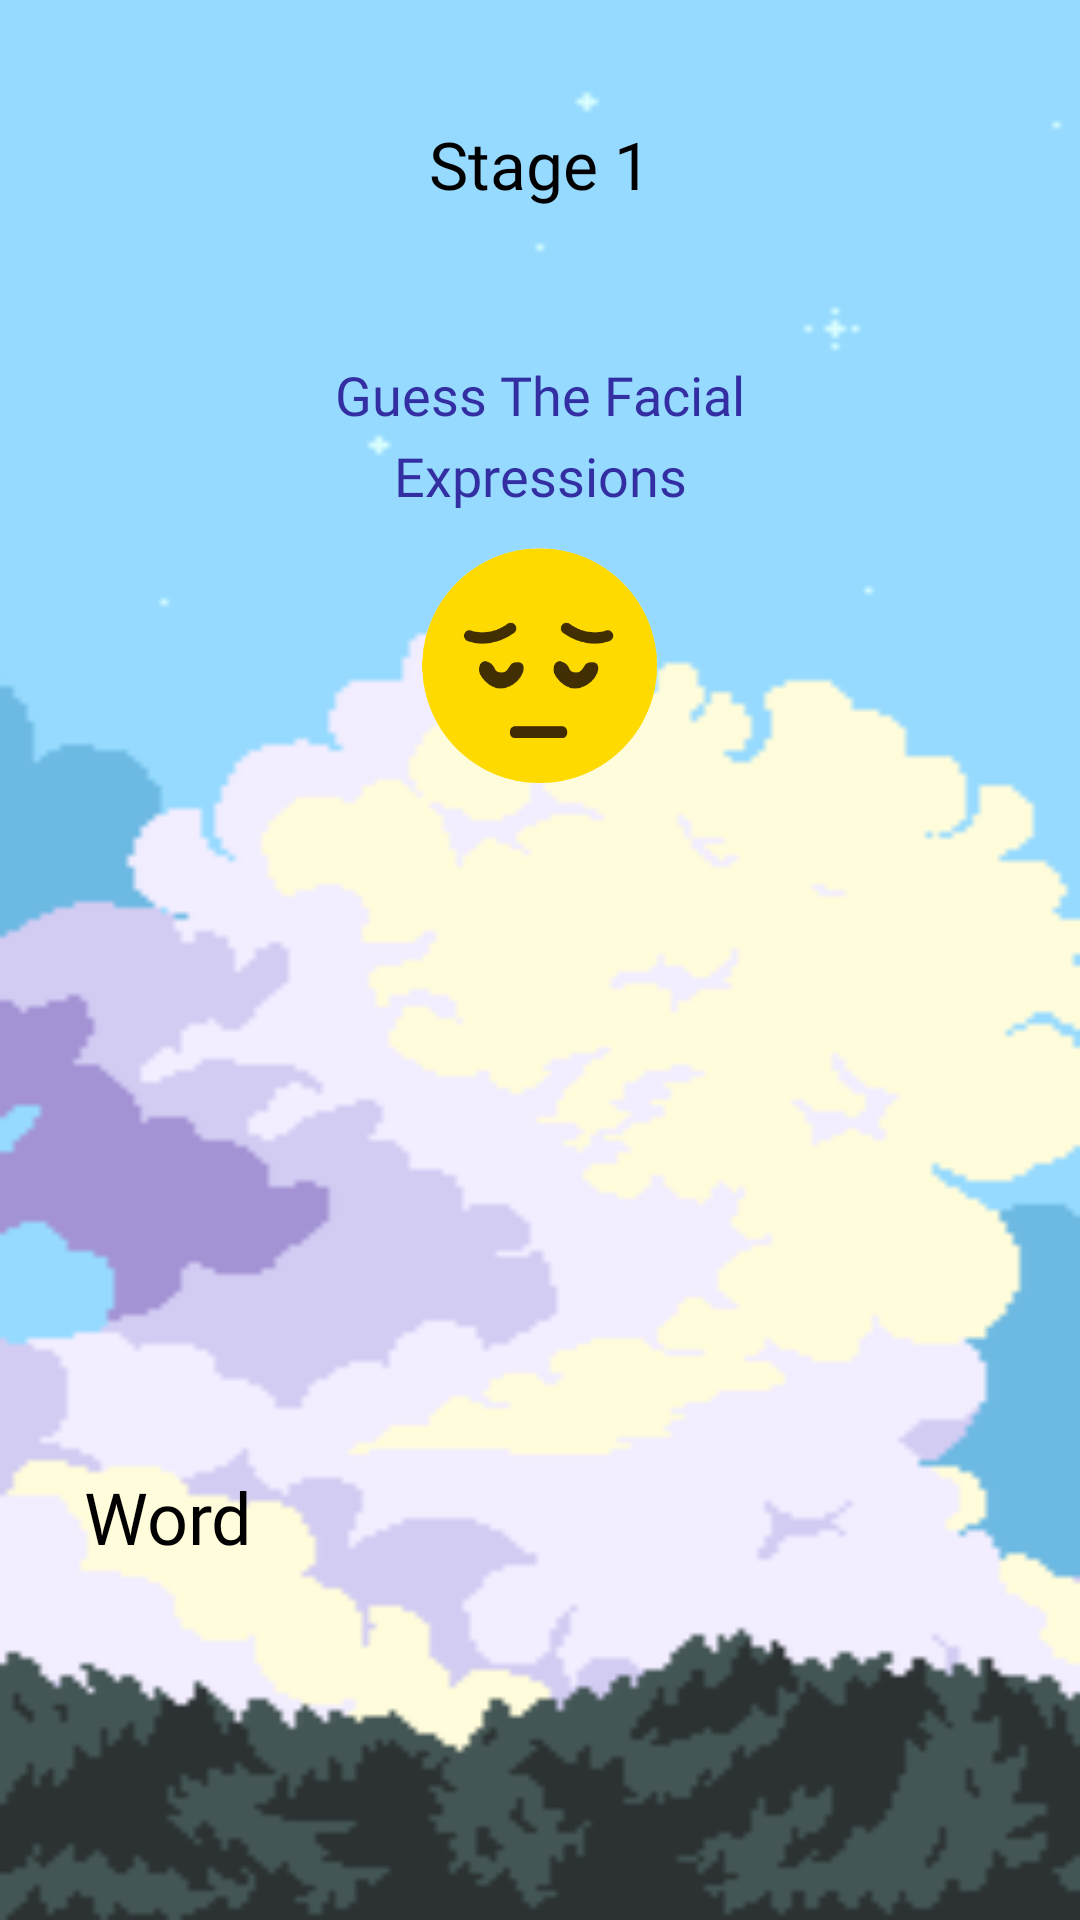

Layout XML and referenced resources for this Android screen:
<!-- AndroidManifest.xml: application theme Theme.New_FYP -->
<!-- res/layout/activity_word_game1.xml -->
<?xml version="1.0" encoding="utf-8"?>
<LinearLayout
    xmlns:android="http://schemas.android.com/apk/res/android"
    xmlns:app="http://schemas.android.com/apk/res-auto"
    xmlns:tools="http://schemas.android.com/tools"
    android:layout_width="match_parent"
    android:layout_height="match_parent"
    android:orientation="vertical"
    android:background="@drawable/wind_bg"
    tools:context=".MainActivity">

    <TextView
        android:id="@+id/textScreen"
        android:layout_marginTop="40dp"
        android:layout_gravity="center"
        android:textColor="@color/black"
        android:textSize="22sp"
        android:layout_width="wrap_content"
        android:layout_height="wrap_content"
        android:fontFamily="@font/lemon_days"
        android:text="Stage 1" />

    <LinearLayout
        android:layout_marginTop="50dp"
        android:layout_gravity="center"
        android:background="@drawable/bgquestion"
        android:orientation="vertical"
        android:gravity="center"
        android:layout_width="290dp"
        android:layout_height="150dp">

        <TextView
            android:textAlignment="center"
            android:id="@+id/textQuestion"
            android:textColor="#332FA2"
            android:textSize="18sp"
            android:layout_width="220dp"
            android:lineSpacingExtra="6dp"
            android:layout_height="wrap_content"
            android:fontFamily="@font/lemon_days"
            android:text="Guess The Facial Expressions" />

        <ImageView
            android:id="@+id/imageView"
            android:layout_width="match_parent"
            android:layout_height="wrap_content"
            app:srcCompat="@drawable/sad" />

    </LinearLayout>

    <EditText
        android:id="@+id/editText"
        android:layout_marginBottom="70dp"
        android:padding="10dp"
        android:clickable="false"
        android:focusable="false"
        android:textColor="#332FA2"
        android:textSize="32sp"
        android:gravity="center"
        android:layout_gravity="center"
        android:layout_marginTop="70dp"
        android:background="@drawable/bgpurple"
        android:layout_width="200dp"
        android:layout_height="80dp" />

    <TextView
        android:id="@+id/textTitle"
        android:text="Word"
        android:textSize="24sp"
        android:fontFamily="@font/lemon_days"
        android:textColor="@color/black"
        android:layout_marginRight="28dp"
        android:layout_marginLeft="28dp"
        android:layout_width="match_parent"
        android:layout_height="wrap_content"
        android:layout_marginBottom="16dp"
        />


    <LinearLayout
        android:id="@+id/layoutParent"
        android:layout_marginLeft="44dp"
        android:layout_marginRight="24dp"
        android:orientation="horizontal"
        android:layout_width="match_parent"
        android:layout_height="wrap_content"
        android:gravity="center">
    </LinearLayout>

    <LinearLayout
        android:id="@+id/layoutParent2"
        android:layout_marginLeft="44dp"
        android:layout_marginRight="24dp"
        android:orientation="horizontal"
        android:layout_width="match_parent"
        android:layout_height="wrap_content"
        android:gravity="center">
    </LinearLayout>

</LinearLayout>
<!-- resources referenced by this layout -->
<resources>
  <color name="black">#FF000000</color>
  <!-- drawable sad: png bitmap (drawable, 28736 bytes) -->
  <!-- drawable wind_bg: png bitmap (drawable, 6406 bytes) -->
  <style name="Theme.New_FYP" parent="Theme.MaterialComponents.DayNight.DarkActionBar">
          
          <item name="colorPrimary">@color/purple_500</item>
          <item name="colorPrimaryVariant">@color/purple_700</item>
          <item name="colorOnPrimary">@color/white</item>
          
          <item name="colorSecondary">@color/teal_200</item>
          <item name="colorSecondaryVariant">@color/teal_700</item>
          <item name="colorOnSecondary">@color/black</item>
          
          <item name="android:statusBarColor">?attr/colorPrimaryVariant</item>
          
      </style>
  <color name="purple_500">#FF6200EE</color>
  <color name="purple_700">#FF3700B3</color>
  <color name="white">#FFFFFFFF</color>
  <color name="teal_200">#FF03DAC5</color>
  <color name="teal_700">#FF018786</color>
</resources>
